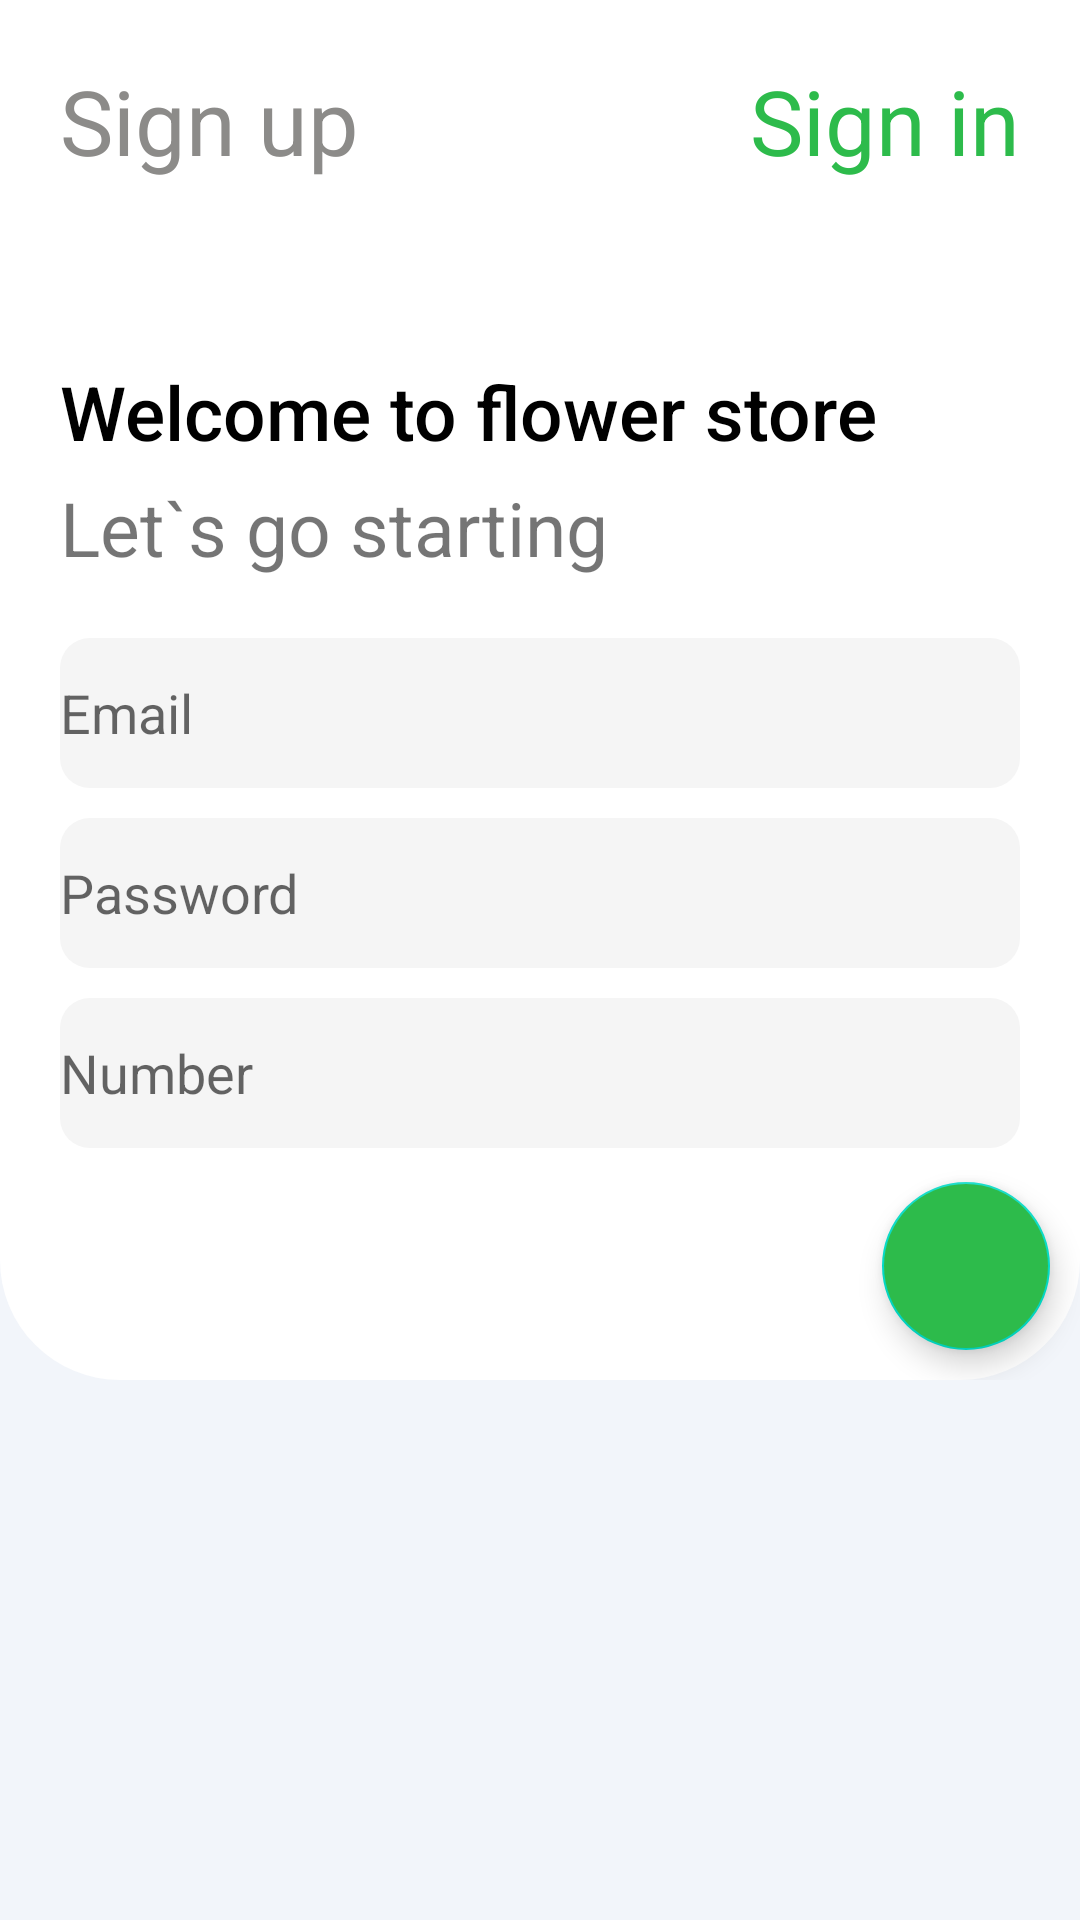

Reconstruct the res/layout file that produces this screen, plus the resources it refers to.
<!-- AndroidManifest.xml: application theme Theme.FlowersShop -->
<!-- res/layout/activity_regist.xml -->
<?xml version="1.0" encoding="utf-8"?>
<androidx.constraintlayout.widget.ConstraintLayout xmlns:android="http://schemas.android.com/apk/res/android"
    xmlns:app="http://schemas.android.com/apk/res-auto"
    xmlns:tools="http://schemas.android.com/tools"
    android:layout_width="match_parent"
    android:layout_height="match_parent"
    tools:context=".ui.registration.RegistrationActivity"
    android:background="@color/colorBackground">

    <RelativeLayout
        android:layout_width="0dp"
        android:layout_height="460dp"
        app:layout_constraintEnd_toEndOf="parent"
        app:layout_constraintStart_toStartOf="parent"
        app:layout_constraintTop_toTopOf="parent"
        android:background="@drawable/rectangle">

        <TextView
            android:id="@+id/text3"
            android:layout_width="wrap_content"
            android:layout_height="wrap_content"
            android:layout_below="@+id/text1"
            android:layout_alignParentLeft="true"
            android:layout_marginLeft="20dp"
            android:layout_marginTop="40dp"
            android:text="Welcome to flower store"
            android:textAppearance="@style/TextAppearance.AppCompat.Body2"
            android:textColor="#000"
            android:textSize="25dp" />

        <EditText
            android:layout_width="300dp"
            android:id="@+id/email"
            android:layout_height="50dp"
            android:layout_below="@+id/text2"
            android:layout_alignParentLeft="true"
            android:layout_alignParentEnd="true"
            android:layout_marginStart="20dp"
            android:hint="Email"
            android:layout_marginEnd="20dp"
            android:layout_marginTop="20dp"
            android:background="@drawable/rectangle_ring"
            android:layout_alignParentRight="true"
            android:layout_alignParentStart="true"/>

        <EditText
            android:id="@+id/password"
            android:layout_width="300dp"
            android:layout_height="50dp"
            android:layout_below="@+id/email"
            android:layout_alignParentStart="true"
            android:layout_alignParentLeft="true"
            android:layout_alignParentEnd="true"
            android:layout_alignParentRight="true"
            android:layout_marginStart="20dp"
            android:layout_marginTop="10dp"
            android:layout_marginEnd="20dp"
            android:background="@drawable/rectangle_ring"
            android:hint="Password"
            android:inputType="textPassword" />

        <EditText
            android:id="@+id/number"
            android:layout_width="300dp"
            android:layout_height="50dp"
            android:layout_below="@+id/password"
            android:layout_alignParentStart="true"
            android:layout_alignParentLeft="true"
            android:layout_alignParentEnd="true"
            android:layout_alignParentRight="true"
            android:layout_marginStart="20dp"
            android:layout_marginTop="10dp"
            android:layout_marginEnd="20dp"
            android:background="@drawable/rectangle_ring"
            android:hint="Number"
            android:inputType="phone" />
        <TextView
            android:layout_width="wrap_content"
            android:layout_height="wrap_content"
            android:layout_below="@+id/text3"
            android:id="@+id/text2"
            android:layout_alignParentLeft="true"
            android:layout_marginLeft="20dp"
            android:layout_marginTop="5dp"
            android:text="Let`s go starting"
            android:textSize="25dp" />


        <TextView
            android:layout_width="wrap_content"
            android:layout_height="wrap_content"
            android:layout_gravity="start"
            android:layout_marginStart="20dp"
            android:layout_marginTop="30dp"
            android:text="Sign up"
            android:id="@+id/text1"
            android:textColor="#8c8b89"
            android:textSize="30dp"
            android:layout_margin="20dp"
            android:layout_alignParentTop="true"
            android:layout_alignParentLeft="true"
            />

        <TextView
            android:id="@+id/sign_in"
            android:background="@drawable/rectangle"
            android:layout_width="wrap_content"
            android:layout_height="wrap_content"
            android:layout_gravity="end"
            android:layout_marginTop="30dp"
            android:layout_marginEnd="20dp"
            android:clickable="true"
            android:text="Sign in"
            android:textColor="@color/colorGreen"
            android:textSize="30dp"
            android:layout_alignParentTop="true"
            android:layout_alignParentRight="true"
            android:layout_margin="20dp"/>

        <com.google.android.material.floatingactionbutton.FloatingActionButton
            android:id="@+id/save"
            android:layout_width="60dp"
            android:layout_height="60dp"
            android:layout_gravity="end|bottom"
            android:src="@drawable/save"
            android:layout_margin="10dp"
            android:clickable="true"
            android:backgroundTint="@color/colorGreen"
            android:layout_alignParentBottom="true"
            android:layout_alignParentEnd="true"/>

    </RelativeLayout>

</androidx.constraintlayout.widget.ConstraintLayout>
<!-- resources referenced by this layout -->
<resources>
  <color name="colorBackground">#f2f5fa</color>
  <color name="colorGreen">#2dbb4b</color>
  <!-- drawable rectangle (drawable-xhdpi) -->
  <?xml version="1.0" encoding="utf-8"?>
  <shape xmlns:android="http://schemas.android.com/apk/res/android"
      android:shape="rectangle"
      android:padding="10dp">
      <solid android:color="#fff"/>
      <corners
          android:bottomRightRadius="40dp"
          android:bottomLeftRadius="40dp">
      </corners>
  </shape>
  <!-- drawable rectangle_ring (drawable-xhdpi) -->
  <?xml version="1.0" encoding="utf-8"?>
  <shape xmlns:android="http://schemas.android.com/apk/res/android"
      android:shape="rectangle"
      android:padding="10dp">
      <solid android:color="#f5f5f5"/>
      <corners
          android:bottomRightRadius="10dp"
          android:bottomLeftRadius="10dp"
          android:topLeftRadius="10dp"
          android:topRightRadius="10dp">
      </corners>
  </shape>
  <style name="Theme.FlowersShop" parent="Theme.MaterialComponents.DayNight.NoActionBar">
          
          <item name="colorPrimary">@color/purple_500</item>
          <item name="colorPrimaryVariant">@color/purple_700</item>
          <item name="colorOnPrimary">@color/white</item>
          
          <item name="colorSecondary">@color/teal_200</item>
          <item name="colorSecondaryVariant">@color/teal_700</item>
          <item name="colorOnSecondary">@color/black</item>
          
          <item name="android:statusBarColor">#000</item>
          
      </style>
  <color name="purple_500">#FF6200EE</color>
  <color name="purple_700">#FF3700B3</color>
  <color name="white">#FFFFFFFF</color>
  <color name="teal_200">#FF03DAC5</color>
  <color name="teal_700">#FF018786</color>
  <color name="black">#FF000000</color>
</resources>
